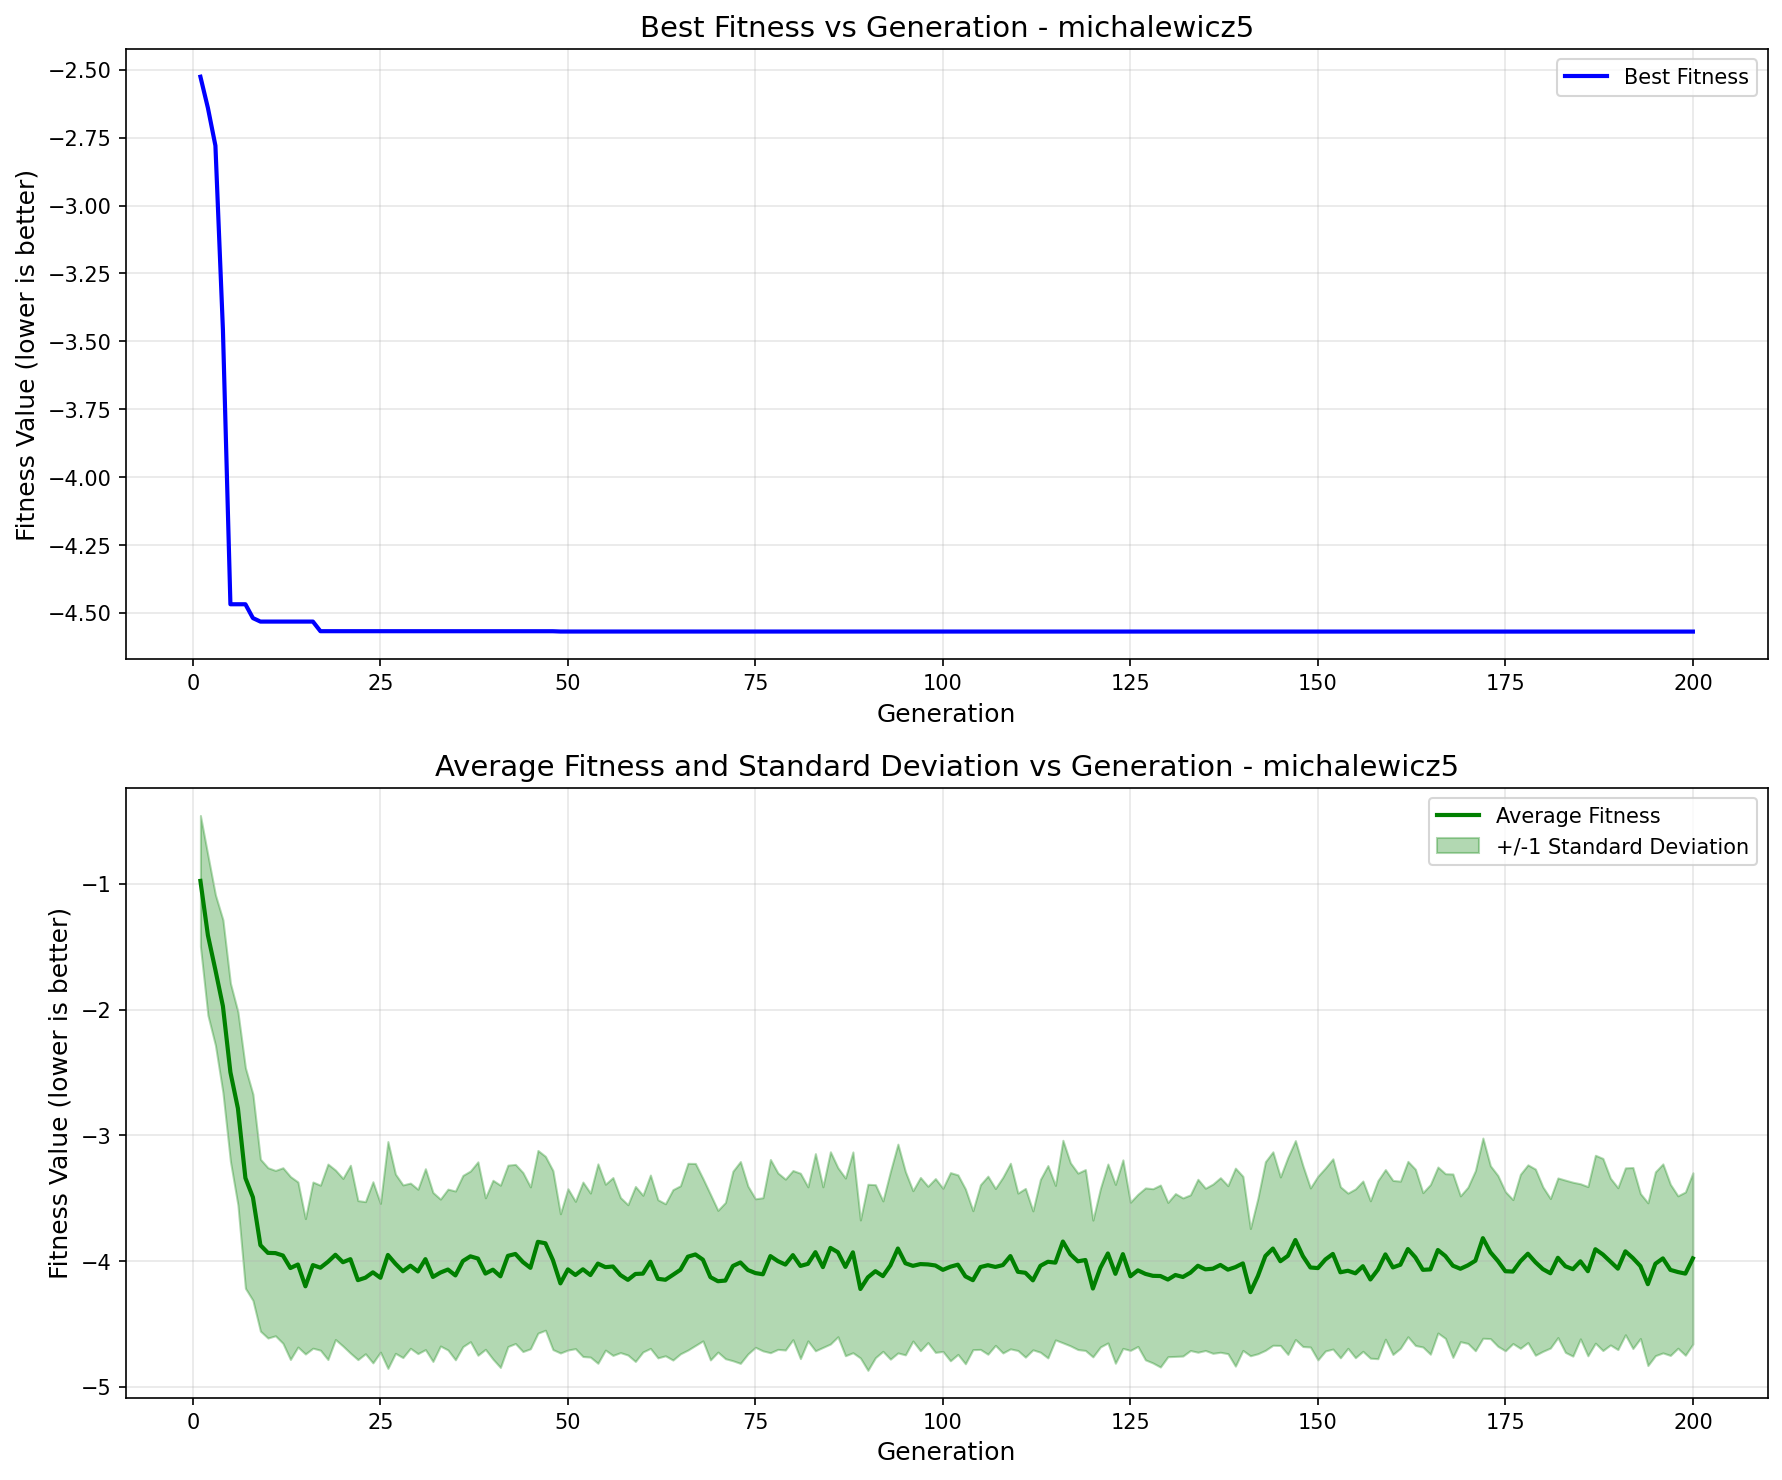

Data behind this chart, as committed beside it:
generation, best_fitness, best_individual, mean_fitness, std_dev
1, -2.526, [2.14211825736743, 3.0230233680618506, 1…, -0.9754, 0.5202
2, -2.641, [2.193379674663977, 1.83126497114268, 1.…, -1.408, 0.6357
3, -2.779, [0.8346656988544117, 1.5647691357790126,…, -1.684, 0.5981
4, -3.457, [2.232545119742523, 3.0230233680618506, …, -1.971, 0.6867
5, -4.468, [2.193379674663977, 1.5647691357790126, …, -2.497, 0.7082
6, -4.468, [2.193379674663977, 1.5647691357790126, …, -2.784, 0.768
7, -4.468, [2.193379674663977, 1.5647691357790126, …, -3.338, 0.8766
8, -4.519, [2.232545119742523, 1.5647691357790126, …, -3.491, 0.8201
9, -4.532, [2.193379674663977, 1.5647691357790126, …, -3.872, 0.6837
10, -4.532, [2.193379674663977, 1.5647691357790126, …, -3.933, 0.6772
11, -4.532, [2.193379674663977, 1.5647691357790126, …, -3.935, 0.6574
12, -4.532, [2.193379674663977, 1.5647691357790126, …, -3.955, 0.6979
13, -4.532, [2.193379674663977, 1.5647691357790126, …, -4.054, 0.7273
14, -4.532, [2.193379674663977, 1.5647691357790126, …, -4.026, 0.6562
15, -4.532, [2.193379674663977, 1.5647691357790126, …, -4.199, 0.5384
16, -4.532, [2.193379674663977, 1.5647691357790126, …, -4.031, 0.6607
17, -4.567, [2.193379674663977, 1.5647691357790126, …, -4.051, 0.656
18, -4.567, [2.193379674663977, 1.5647691357790126, …, -4.005, 0.7773
19, -4.567, [2.193379674663977, 1.5647691357790126, …, -3.949, 0.6738
20, -4.567, [2.193379674663977, 1.5647691357790126, …, -4.008, 0.6664
21, -4.568, [2.193379674663977, 1.5763655672217007, …, -3.984, 0.7471
22, -4.568, [2.193379674663977, 1.5763655672217007, …, -4.15, 0.6324
23, -4.568, [2.193379674663977, 1.5763655672217007, …, -4.131, 0.6048
24, -4.568, [2.193379674663977, 1.5763655672217007, …, -4.088, 0.7202
25, -4.568, [2.193379674663977, 1.5763655672217007, …, -4.132, 0.5914
26, -4.568, [2.193379674663977, 1.5763655672217007, …, -3.95, 0.9021
27, -4.568, [2.193379674663977, 1.5763655672217007, …, -4.02, 0.7129
28, -4.568, [2.193379674663977, 1.5763655672217007, …, -4.08, 0.6865
29, -4.568, [2.193379674663977, 1.5763655672217007, …, -4.035, 0.6569
30, -4.568, [2.193379674663977, 1.5763655672217007, …, -4.081, 0.6536
31, -4.568, [2.193379674663977, 1.5763655672217007, …, -3.983, 0.7193
32, -4.568, [2.193379674663977, 1.5763655672217007, …, -4.125, 0.6721
33, -4.568, [2.193379674663977, 1.5763655672217007, …, -4.09, 0.584
34, -4.568, [2.193379674663977, 1.5763655672217007, …, -4.066, 0.6395
35, -4.568, [2.193379674663977, 1.5763655672217007, …, -4.113, 0.671
36, -4.568, [2.193379674663977, 1.5763655672217007, …, -3.998, 0.6809
37, -4.568, [2.193379674663977, 1.5763655672217007, …, -3.961, 0.6788
38, -4.568, [2.193379674663977, 1.5763655672217007, …, -3.979, 0.7691
39, -4.568, [2.193379674663977, 1.5763655672217007, …, -4.098, 0.6023
40, -4.568, [2.193379674663977, 1.5763655672217007, …, -4.067, 0.7111
41, -4.568, [2.193379674663977, 1.5763655672217007, …, -4.12, 0.7245
42, -4.568, [2.193379674663977, 1.5763655672217007, …, -3.957, 0.7212
43, -4.568, [2.193379674663977, 1.5763655672217007, …, -3.942, 0.7122
44, -4.568, [2.193379674663977, 1.5763655672217007, …, -4.006, 0.7118
45, -4.568, [2.193379674663977, 1.5763655672217007, …, -4.053, 0.6436
46, -4.568, [2.193379674663977, 1.5763655672217007, …, -3.846, 0.7266
47, -4.568, [2.193379674663977, 1.5763655672217007, …, -3.857, 0.6913
48, -4.568, [2.193379674663977, 1.5763655672217007, …, -3.991, 0.7116
49, -4.569, [2.1977830849281936, 1.5763655672217007,…, -4.176, 0.5535
50, -4.569, [2.1977830849281936, 1.5763655672217007,…, -4.065, 0.6415
51, -4.569, [2.1977830849281936, 1.5763655672217007,…, -4.109, 0.5857
52, -4.569, [2.1977830849281936, 1.5763655672217007,…, -4.064, 0.6937
53, -4.569, [2.1977830849281936, 1.5763655672217007,…, -4.11, 0.6522
54, -4.569, [2.1977830849281936, 1.5763655672217007,…, -4.019, 0.793
55, -4.569, [2.1977830849281936, 1.5763655672217007,…, -4.047, 0.6594
56, -4.569, [2.1977830849281936, 1.5763655672217007,…, -4.042, 0.7071
57, -4.569, [2.1977830849281936, 1.5763655672217007,…, -4.11, 0.6167
58, -4.569, [2.1977830849281936, 1.5763655672217007,…, -4.148, 0.5977
59, -4.569, [2.1977830849281936, 1.5763655672217007,…, -4.101, 0.6958
60, -4.569, [2.1977830849281936, 1.5763655672217007,…, -4.098, 0.623
... 140 more rows
